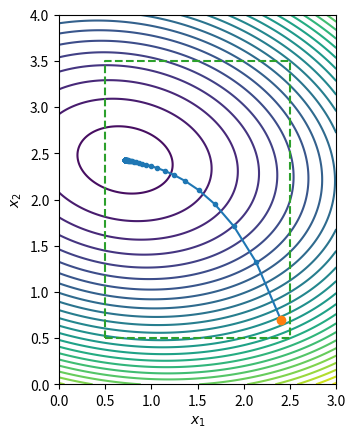
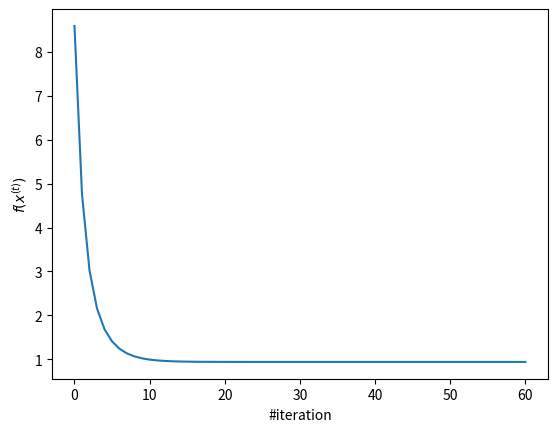
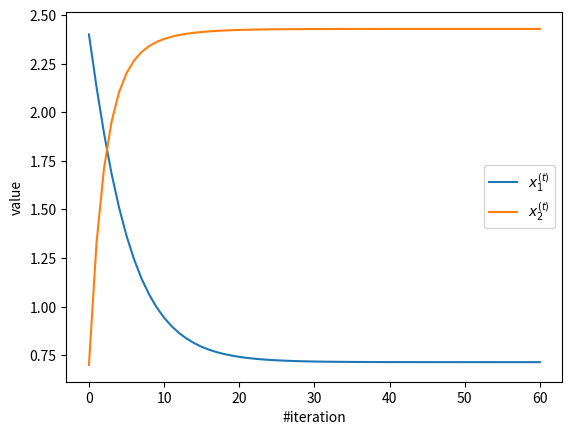
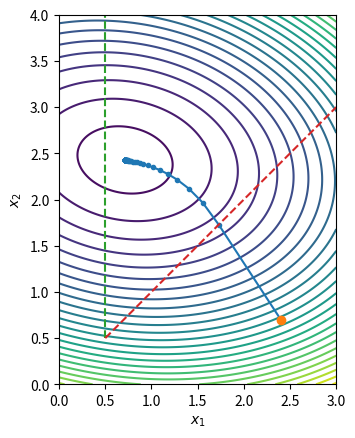
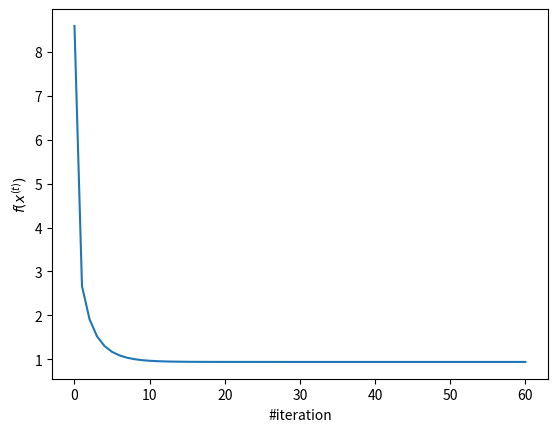
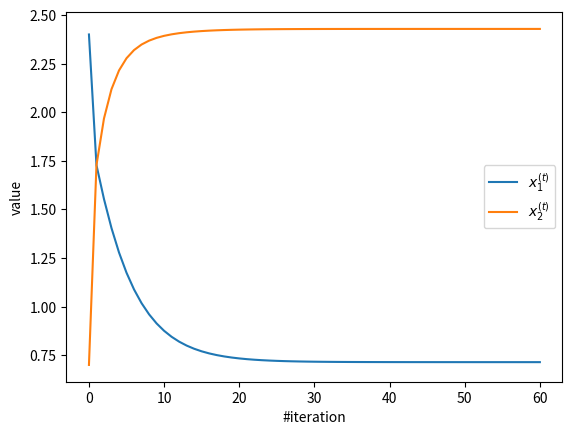

The script that saved these images, in order:
import numpy as np
import matplotlib.pyplot as plt

# Q1 (a), (b)
def f(x): # Objective function
    x1, x2 = x
    return (x1 - 1.2)**2 + 2 * (x2 - 2.5)**2 + 0.4 * x1 * x2

def grad_f(x): # Gradient of f
    x1, x2 = x
    df_dx1 = 2 * (x1 - 1.2) + 0.4 * x2
    df_dx2 = 4 * (x2 - 2.5) + 0.4 * x1
    return np.array([df_dx1, df_dx2], dtype=float)

def project_X1(z): # Projection onto X1 = {0.5 <= x1 <= 2.5, 0.5 <= x2 <= 3.5}
    z1, z2 = z
    x1_proj = np.clip(z1, 0.5, 2.5)
    x2_proj = np.clip(z2, 0.5, 3.5)
    return np.array([x1_proj, x2_proj], dtype=float)

def projected_gradient_descent(f, grad_f, project, x0, alpha=0.1, num_iters=60):
    x = np.array(x0, dtype=float)
    X = [x.copy()]
    F = [f(x)]
    for _ in range(num_iters):
        step = alpha * grad_f(x)
        z = x - step              # gradient step
        x = project(z)            # projection step
        X.append(x.copy())
        F.append(f(x))
    return np.array(X), np.array(F)

x0 = np.array([2.4, 0.7], dtype=float)
X, F = projected_gradient_descent(f=f, grad_f=grad_f, project=project_X1, x0=x0, alpha=0.1, num_iters=60)

# Q1 (c)
def project_x1_ge_05(z): # Projection onto {x1 >= 0.5}
    x1, x2 = z
    return np.array([max(x1, 0.5), x2], dtype=float)

def project_x2_ge_05(z): # Projection onto {x2 >= 0.5}
    x1, x2 = z
    return np.array([x1, max(x2, 0.5)], dtype=float)

def project_x1_le_x2(z): # Projection onto {x1 <= x2}
    x1, x2 = z
    if x1 <= x2:
        return np.array([x1, x2], dtype=float)
    avg = 0.5 * (x1 + x2)
    return np.array([avg, avg], dtype=float)

def project_X2(z, num_repeats=10): # Repeated projections onto X2 = {x1 >= 0.5, x2 >= 0.5, x1 <= x2}
    x = np.array(z, dtype=float)
    for _ in range(num_repeats):
        x = project_x1_ge_05(x)
        x = project_x2_ge_05(x)
        x = project_x1_le_x2(x)
    return x

X2, F2 = projected_gradient_descent(f=f, grad_f=grad_f, project=project_X2, x0=x0, alpha=0.1, num_iters=60)

def plot_results(X_path, F_vals, x0, feasible_set='X1'):
    x1_vals = np.linspace(0.0, 3.0, 400) # (I) Contour plot of f(x1,x2) with feasible region and trajectory
    x2_vals = np.linspace(0.0, 4.0, 400)
    X1_grid, X2_grid = np.meshgrid(x1_vals, x2_vals)
    F_grid = (X1_grid - 1.2)**2 + 2 * (X2_grid - 2.5)**2 + 0.4 * X1_grid * X2_grid

    plt.contour(X1_grid, X2_grid, F_grid, levels=25) # (I) Contour plot
    plt.plot(X_path[:, 0], X_path[:, 1], marker='o', markersize=3)
    plt.plot(x0[0], x0[1], 'o')

    if feasible_set == 'X1':
        plt.plot([0.5, 2.5, 2.5, 0.5, 0.5], [0.5, 0.5, 3.5, 3.5, 0.5], '--')
    elif feasible_set == 'X2':
        plt.plot([0.5, 0.5], [0.5, 4.0], '--')
        plt.plot([0.5, 3.0], [0.5, 3.0], '--')

    plt.xlabel('$x_1$')
    plt.ylabel('$x_2$')
    plt.xlim(0.0, 3.0)
    plt.ylim(0.0, 4.0)
    plt.gca().set_aspect('equal')
    plt.show()

    plt.plot(F_vals) # (II) f(x^(t)) versus iteration
    plt.xlabel('#iteration')
    plt.ylabel('$f(x^{(t)})$')
    plt.show()

    plt.plot(X_path[:, 0], label='$x_1^{(t)}$') # (III) x_1^(t) and x_2^(t) versus iteration
    plt.plot(X_path[:, 1], label='$x_2^{(t)}$')
    plt.xlabel('#iteration')
    plt.ylabel('value')
    plt.legend()
    plt.show()

# Q1 (d)
plot_results(X, F, x0, feasible_set='X1')

# Q1 (e)
plot_results(X2, F2, x0, feasible_set='X2')
